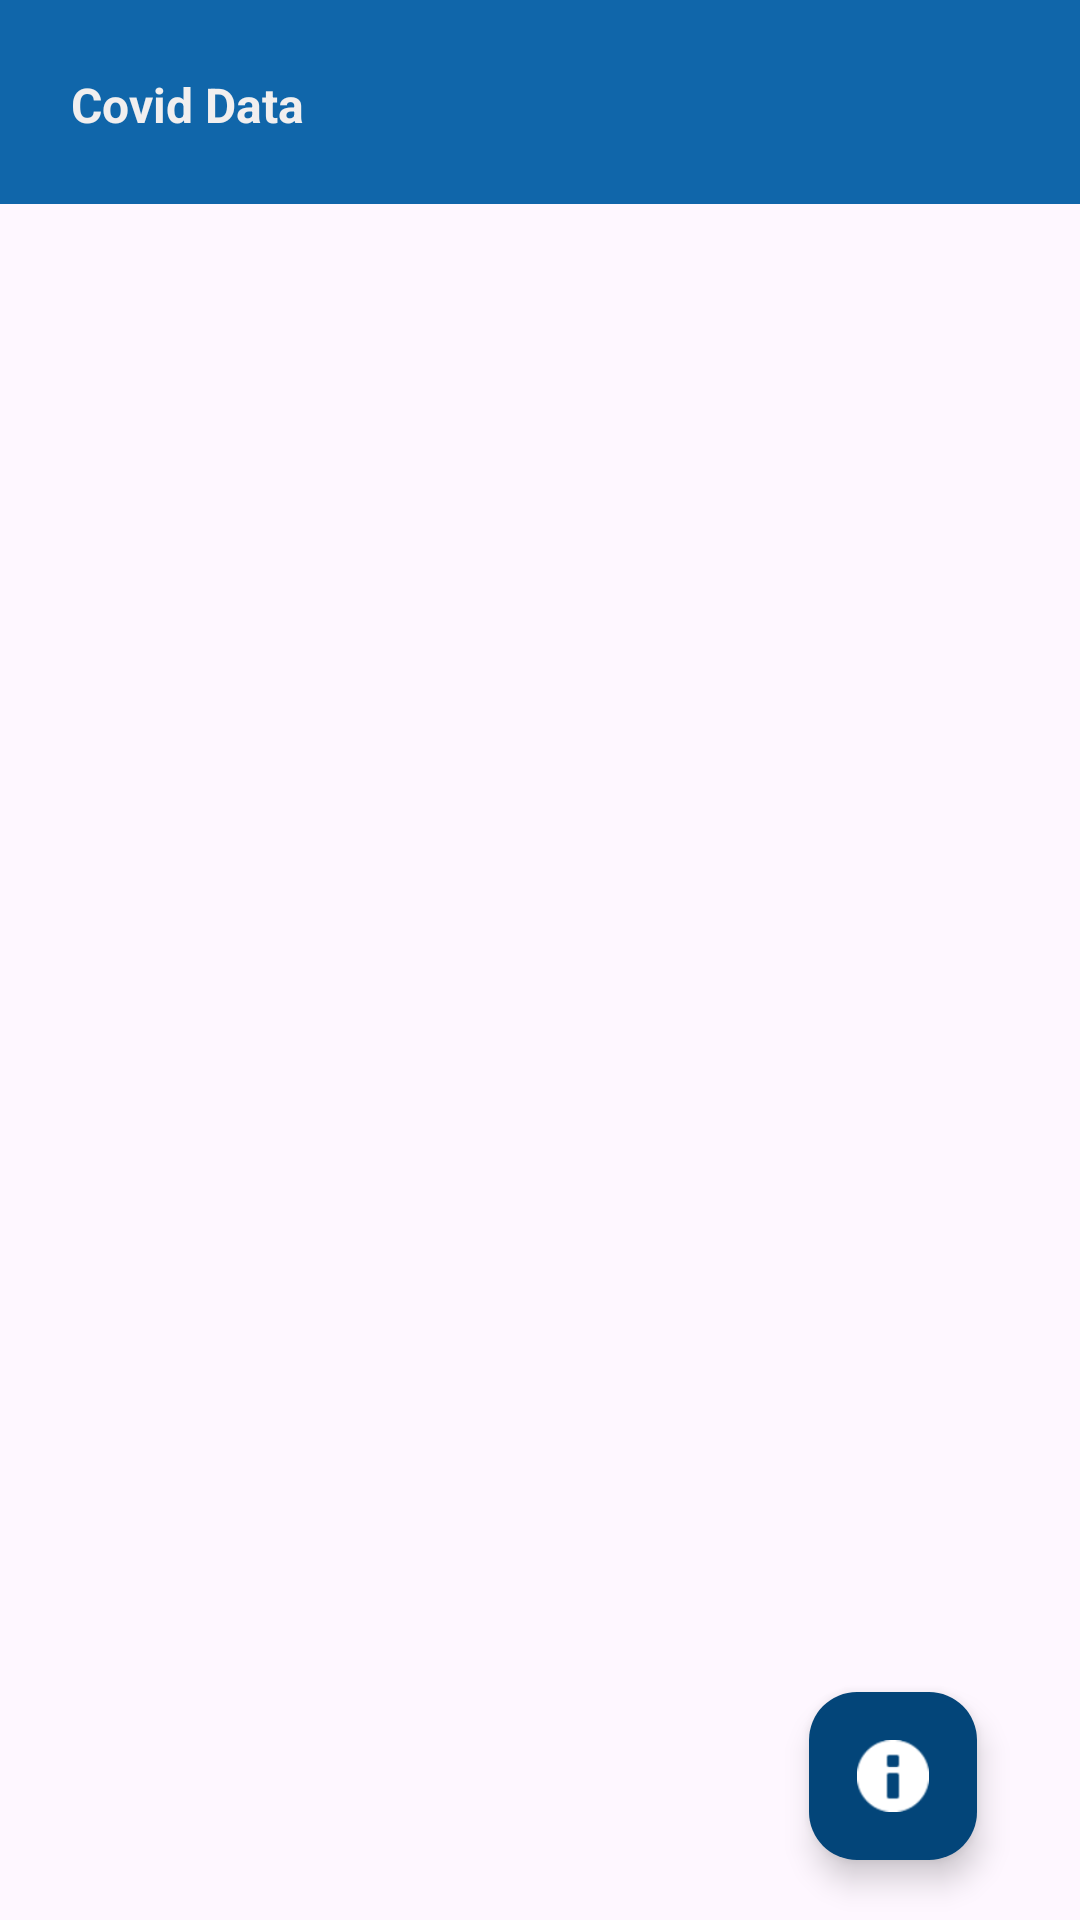

Layout XML and referenced resources for this Android screen:
<!-- AndroidManifest.xml: application theme Theme.CovidData -->
<!-- res/layout/activity_main.xml -->
<?xml version="1.0" encoding="utf-8"?>
<androidx.constraintlayout.widget.ConstraintLayout xmlns:android="http://schemas.android.com/apk/res/android"
    xmlns:app="http://schemas.android.com/apk/res-auto"
    xmlns:tools="http://schemas.android.com/tools"
    android:id="@+id/main"
    android:layout_width="match_parent"
    android:layout_height="match_parent"
    tools:context=".MainActivity">

    <androidx.appcompat.widget.Toolbar
        android:id="@+id/toolbar"
        android:layout_width="411dp"
        android:layout_height="68dp"
        android:background="#1066AA"
        android:minHeight="?attr/actionBarSize"
        android:theme="?attr/actionBarTheme"
        app:layout_constraintBottom_toBottomOf="parent"
        app:layout_constraintEnd_toEndOf="parent"
        app:layout_constraintHorizontal_bias="0.0"
        app:layout_constraintStart_toStartOf="parent"
        app:layout_constraintTop_toTopOf="parent"
        app:layout_constraintVertical_bias="0.0" />

    <TextView
        android:id="@+id/tvToolbarTitle"
        android:layout_width="wrap_content"
        android:layout_height="wrap_content"
        android:layout_marginTop="24dp"
        android:text="@string/toolbarTitle"
        android:textColor="#F1EFEF"
        android:textSize="16sp"
        android:textStyle="bold"
        app:layout_constraintEnd_toEndOf="parent"
        app:layout_constraintHorizontal_bias="0.084"
        app:layout_constraintStart_toStartOf="parent"
        app:layout_constraintTop_toTopOf="parent" />

    <com.google.android.material.floatingactionbutton.FloatingActionButton
        android:id="@+id/flBInfo"
        android:layout_width="wrap_content"
        android:layout_height="wrap_content"
        android:layout_marginTop="1dp"
        android:layout_marginBottom="20dp"
        android:clickable="true"
        android:contentDescription="@string/licence"
        android:foregroundTint="#F3F3F4"
        android:tint="#F8F5F5"
        app:backgroundTint="#034579"
        app:layout_constraintBottom_toBottomOf="parent"
        app:layout_constraintEnd_toEndOf="parent"
        app:layout_constraintHorizontal_bias="0.887"
        app:layout_constraintStart_toStartOf="parent"
        app:layout_constraintTop_toBottomOf="@+id/toolbar"
        app:layout_constraintVertical_bias="1.0"
        app:srcCompat="@android:drawable/ic_dialog_info"
        app:tint="@color/white" />

    <androidx.recyclerview.widget.RecyclerView
        android:id="@+id/rvHealthData"
        android:layout_width="410dp"
        android:layout_height="570dp"
        android:layout_marginStart="1dp"
        android:layout_marginTop="1dp"
        android:layout_marginEnd="1dp"
        app:layout_constraintBottom_toBottomOf="parent"
        app:layout_constraintEnd_toEndOf="parent"
        app:layout_constraintHorizontal_bias="0.0"
        app:layout_constraintStart_toStartOf="parent"
        app:layout_constraintTop_toBottomOf="@+id/toolbar"
        tools:ignore="MissingConstraints" />
</androidx.constraintlayout.widget.ConstraintLayout>
<!-- resources referenced by this layout -->
<resources>
  <string name="licence">Developer info</string>
  <string name="toolbarTitle">Covid Data</string>
  <style name="Theme.CovidData" parent="Base.Theme.CovidData" />
  <style name="Base.Theme.CovidData" parent="Theme.Material3.DayNight.NoActionBar">
          
          
      </style>
  <!-- not gathered from this repository: default colours our renderer supplied (Android Studio template values) -->
  <color name="white">#FFFFFFFF</color>
</resources>
